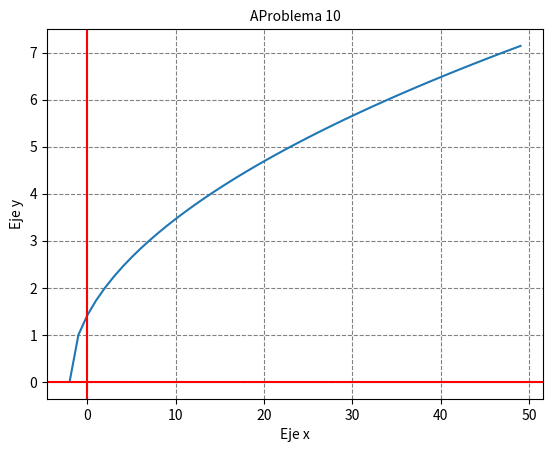

Recreate this plot in Python.
from matplotlib import pyplot
from math import sqrt
'''
Sea f(x)=raiz(x) y g(x = x+1)
Encontrar fog
y gof

'''
def f1(x):
    return sqrt(x+2)

#Valores del eje x
x = range(-2,50)
pyplot.plot(x,[f1(i) for i in x])
pyplot.title("AProblema 10",fontsize=10, color="black")
pyplot.axhline(0,color="red")
pyplot.axvline(0,color="red")
pyplot.xlabel("Eje x")
pyplot.ylabel("Eje y")
pyplot.grid(color="gray",linestyle="dashed")
pyplot.show()

